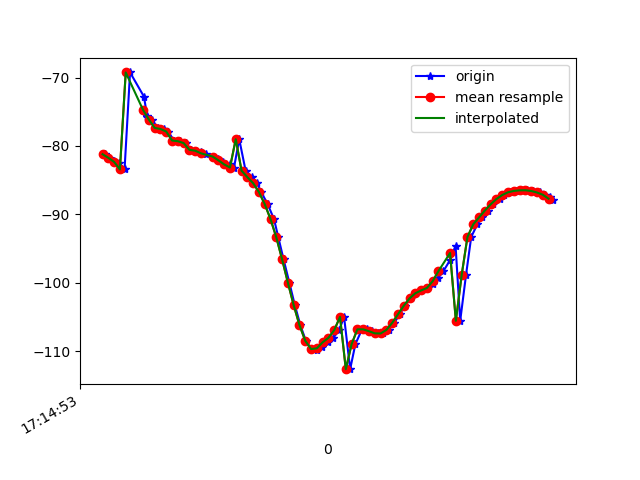

Source data for this figure (header and first rows):
1618852493350, 1548189184511375, -81.20117, 20.77187, -20.990215
1618852493361, 1548189203742145, -81.73, 21.22, -20.63
1618852493381, 1548189222972915, -82.2, 21.9, -21.61
1618852493396, 1548189242203685, -82.46, 22.18, -21.34
1618852493416, 1548189261434455, -83.43, 23.19, -21.02
1618852493435, 1548189280665225, -69.26, 18.18, -19.23
1618852493483, 1548189299895995, -72.79, 21.96, -20.46
1618852493494, 1548189319126765, -75.63, 25.04, -21.03
1618852493495, 1548189338357535, -75.81, 25.2, -21.38
1618852493511, 1548189357588305, -76.15, 25.39, -21.05
1618852493530, 1548189376819075, -77.36, 26.6, -21.28
1618852493551, 1548189396049845, -77.52, 26.77, -21.8
1618852493566, 1548189415280615, -77.89, 26.89, -21.38
1618852493587, 1548189434511385, -79.2, 27.97, -21.5
1618852493606, 1548189453742155, -79.3, 28.23, -21.97
1618852493627, 1548189472972925, -79.58, 28.42, -21.43
1618852493644, 1548189492203695, -80.57, 29.35, -21.13
1618852493661, 1548189511434465, -80.69, 29.75, -21.9
1618852493680, 1548189530665235, -80.92, 29.91, -21.87
1618852493697, 1548189549896005, -81.23, 30.25, -22.14
1618852493721, 1548189569126775, -81.54, 30.46, -22.11
1618852493740, 1548189588357545, -81.91, 30.73, -22.02
1618852493756, 1548189607588315, -82.28, 31.02, -21.88
1618852493779, 1548189626819085, -82.69, 31.32, -21.68
1618852493794, 1548189646049855, -83.15, 31.65, -21.38
1618852493812, 1548189665407518, -79.01, 27.81, -21.23
1618852493834, 1548189684638288, -83.61, 32.23, -20.33
1618852493856, 1548189703869058, -84.55, 33.15, -19.4
1618852493873, 1548189723099828, -85.43, 33.81, -18.01
1618852493888, 1548189742330598, -86.73, 34.5, -15.85
1618852493910, 1548189761561368, -88.5, 35.22, -12.76
1618852493932, 1548189780792138, -90.67, 35.84, -8.748
1618852493947, 1548189800022908, -93.35, 36.22, -3.605
1618852493965, 1548189819253678, -96.56, 36.25, 2.639
1618852493985, 1548189838484448, -99.96, 35.78, 9.68
1618852494004, 1548189857715218, -103.2, 34.75, 17.33
1618852494023, 1548189876945988, -106.2, 33.17, 25.37
1618852494042, 1548189896176758, -108.4, 30.94, 33.39
1618852494061, 1548189915407528, -109.7, 28.07, 40.94
1618852494081, 1548189934638298, -109.8, 25.01, 48.14
1618852494099, 1548189953869068, -109.3, 22.09, 55.37
1618852494118, 1548189973099838, -108.7, 19.49, 62.55
1618852494137, 1548189992330608, -108, 17.28, 69.11
1618852494157, 1548190011561378, -106.9, 15.26, 74.58
1618852494174, 1548190030792148, -105, 13.38, 78.75
1618852494195, 1548190050022918, -112.6, 16.53, 78.97
1618852494213, 1548190069253688, -108.9, 11.97, 83.32
1618852494236, 1548190088484458, -106.8, 8.8, 85.45
1618852494253, 1548190107715228, -106.8, 7.619, 86.24
1618852494270, 1548190126945998, -107.1, 6.588, 86.21
1618852494290, 1548190146176768, -107.4, 5.699, 85.39
1618852494307, 1548190165407538, -107.4, 4.874, 83.93
1618852494329, 1548190184638308, -106.9, 4.113, 81.92
1618852494347, 1548190203869078, -105.8, 3.399, 79.3
1618852494366, 1548190223099848, -104.6, 2.741, 76.17
1618852494384, 1548190242330618, -103.3, 2.172, 72.64
1618852494404, 1548190261561388, -102.3, 1.76, 68.67
1618852494424, 1548190280792158, -101.5, 1.566, 64.23
1618852494442, 1548190300022928, -101.1, 1.763, 59.33
1618852494461, 1548190319253698, -100.7, 2.411, 54.09
1618852494482, 1548190338484468, -100.1, 3.297, 48.64
... 22 more rows
